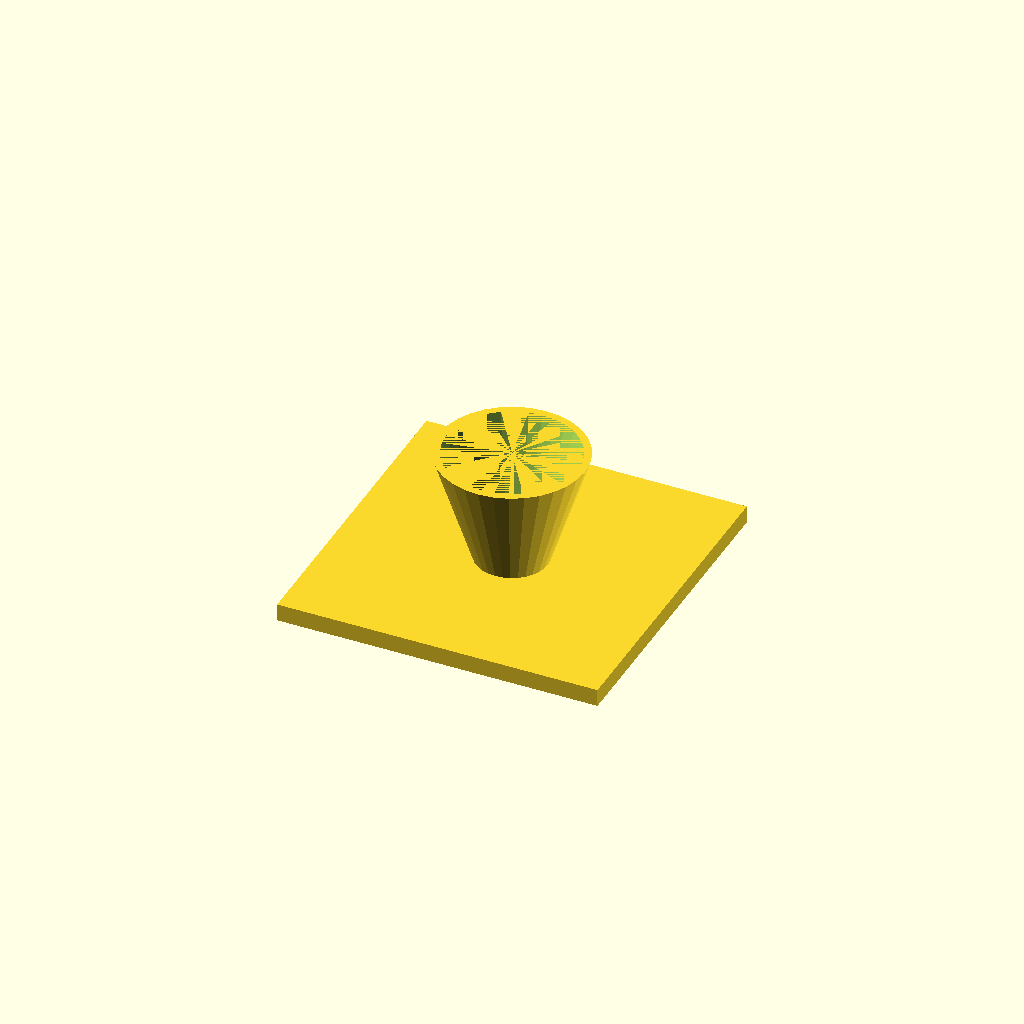
Cell 1 — every parameter at its default value.
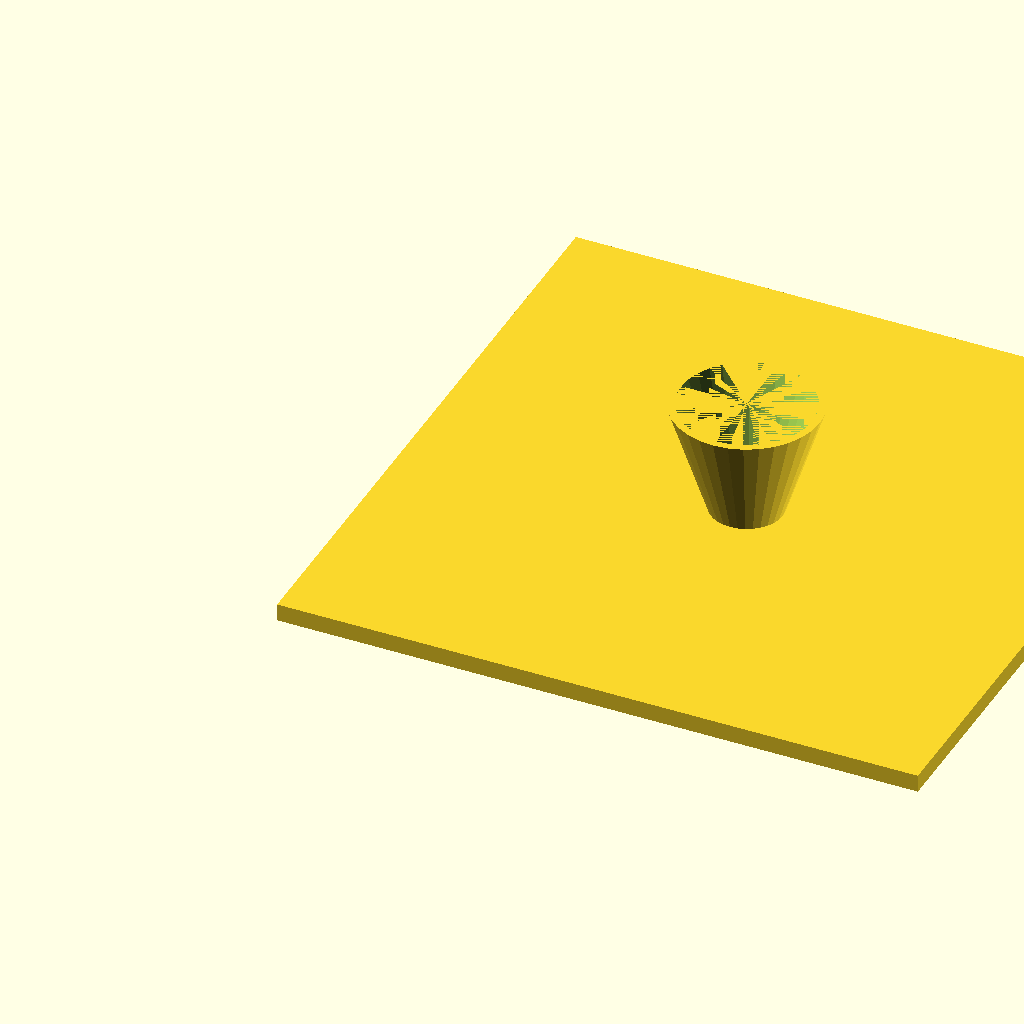
Cell 2 — fl set to 220, the other parameters unchanged.
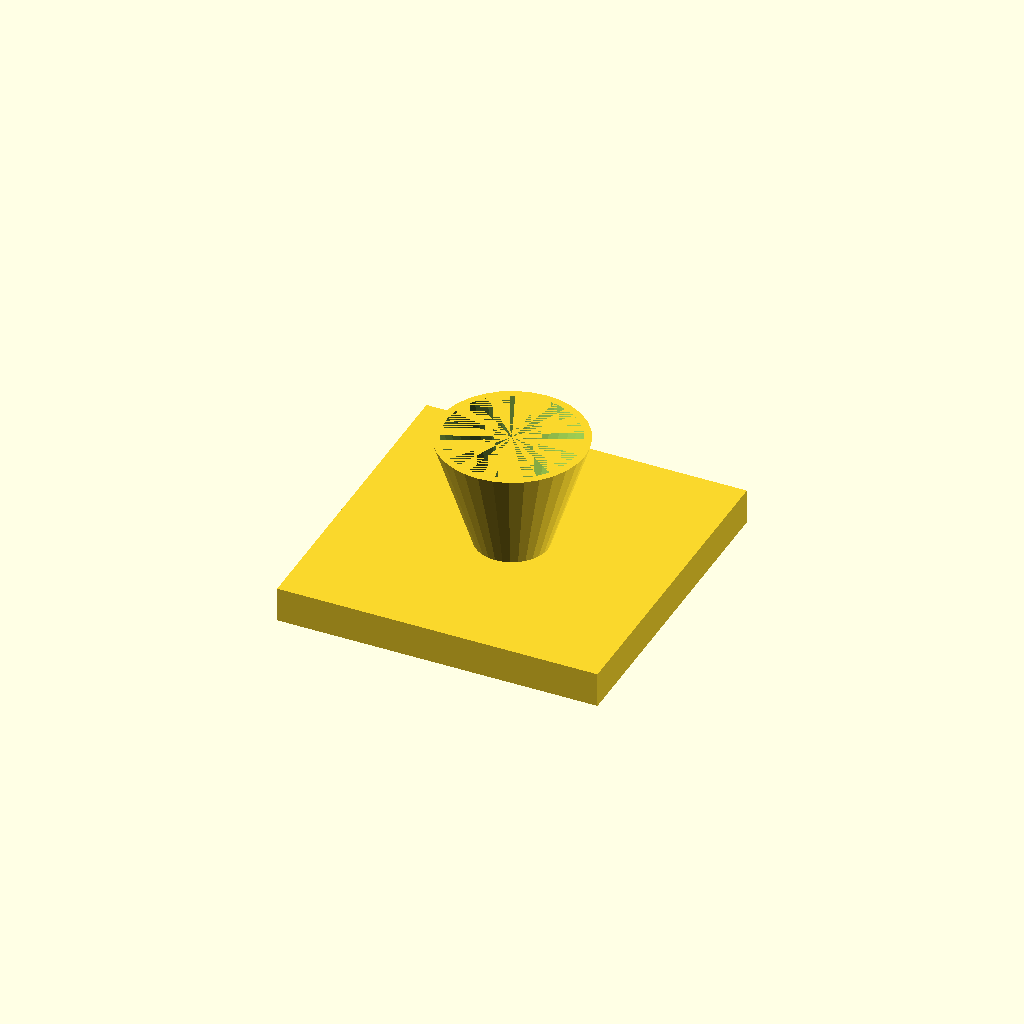
Cell 3 — fl_t set to 12, the other parameters unchanged.
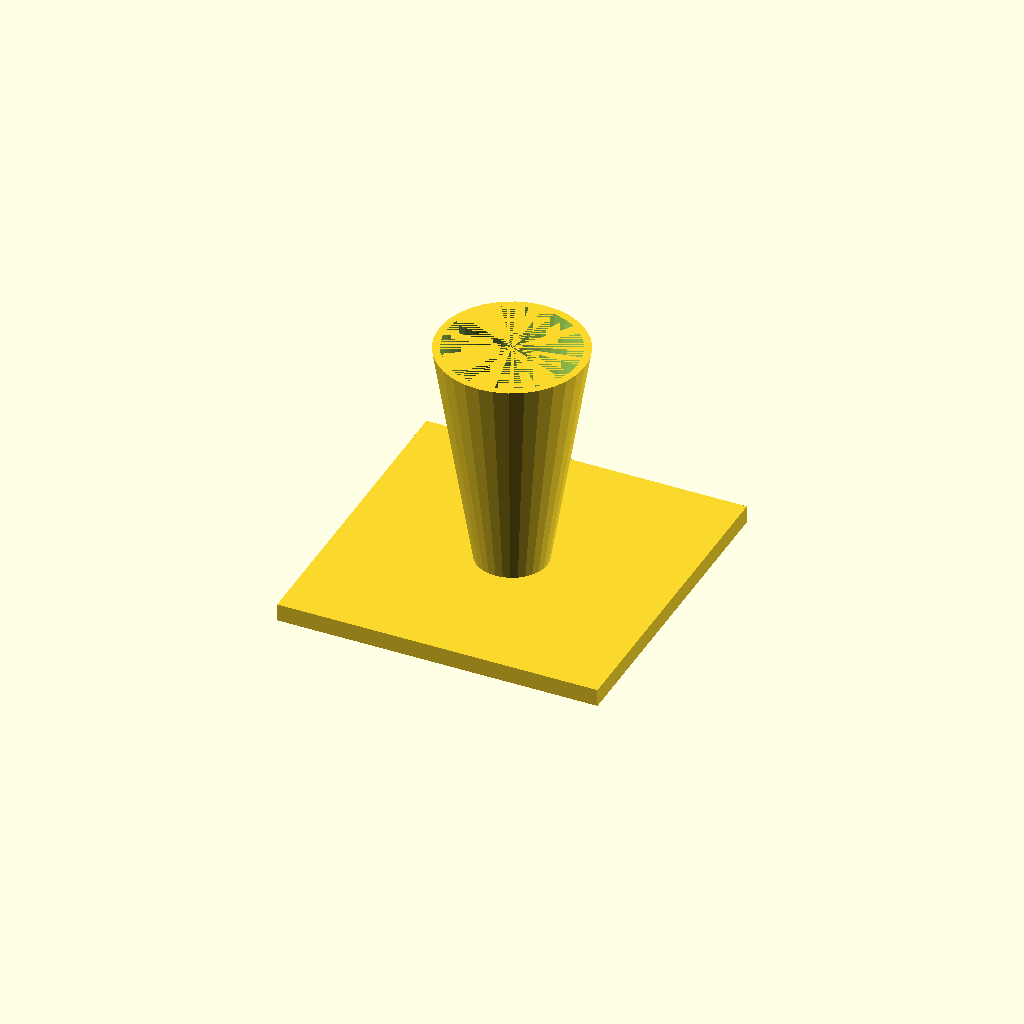
Cell 4: cone_h = 80 (everything else at default).
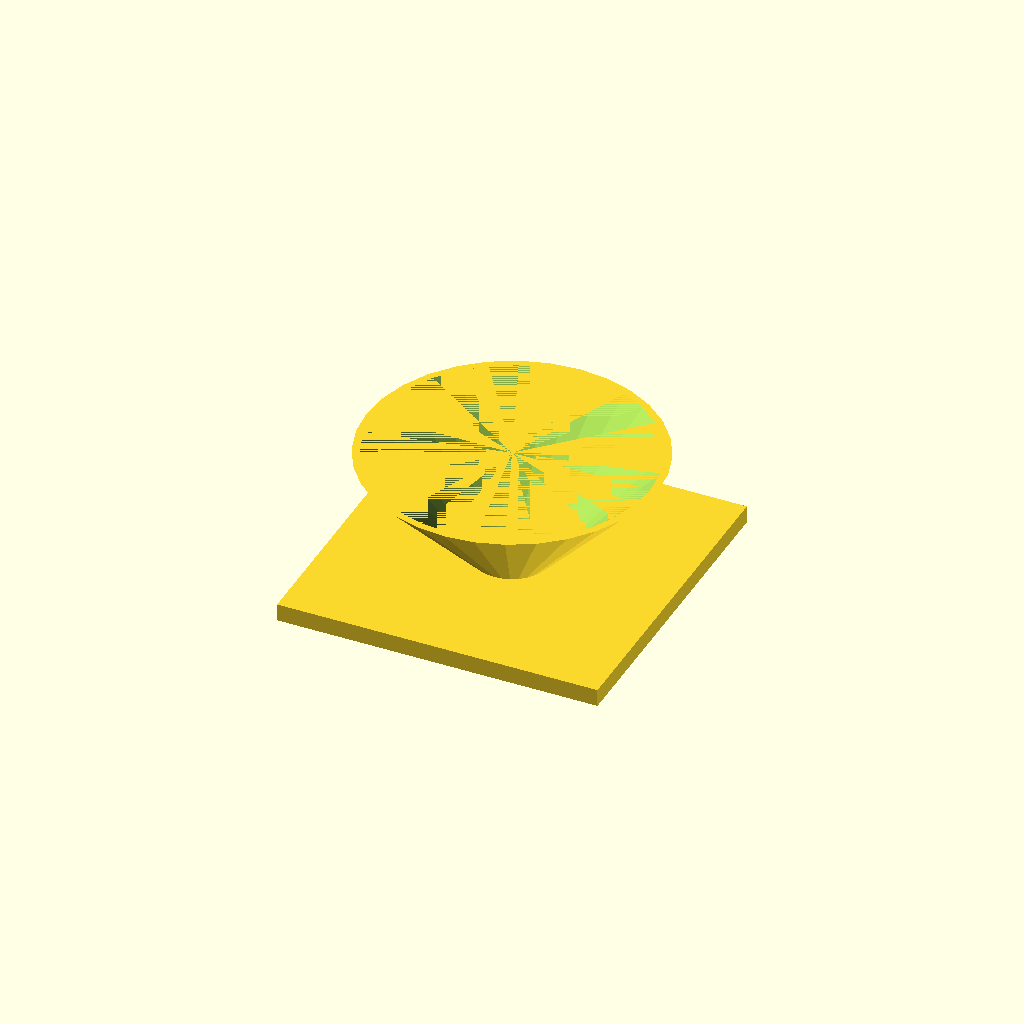
Cell 5: top_d = 100 (everything else at default).
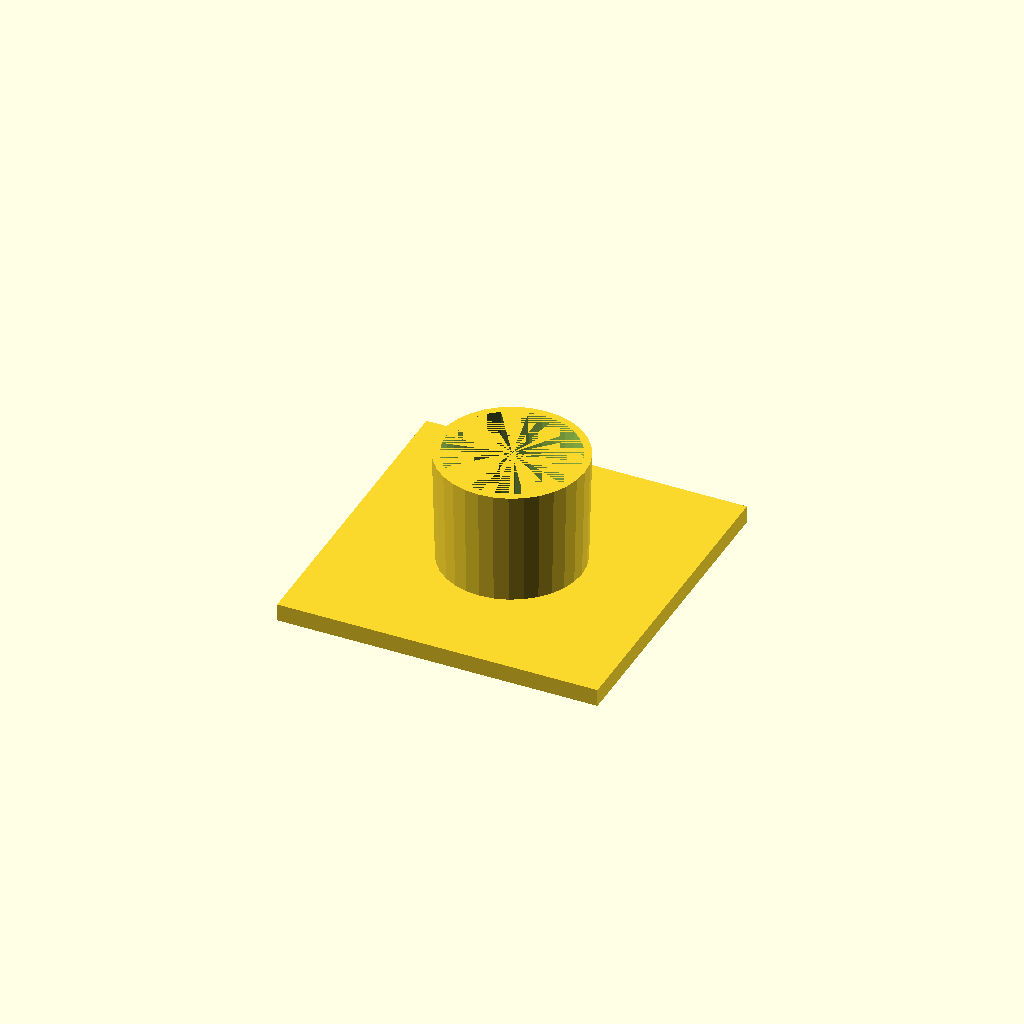
Cell 6: bot_d = 48 (everything else at default).
All cells are drawn from one camera (rotation 55°, 0°, 25°, orthographic, colour scheme Cornfield), so only the parameter changes between them.
OpenSCAD source file optional_data/data/solid3/hopper/part_0050.scad:
$fn = 32;

// ----------------------------------------------------------------------
// Hopper: funnel with square flange
// ----------------------------------------------------------------------

// --- parameters (mm) ---
fl = 110;                 // flange side, X and Y
fl_t = 6;                 // flange thickness
cone_h = 40;              // cone height above the flange
top_d = 50;               // cone mouth diameter
bot_d = 24;               // cone spout diameter
wall = 2.5;               // cone wall thickness

bore_d = bot_d - 2 * wall;  // spout bore diameter
total_h = fl_t + cone_h - 1;  // overall height

difference() {
  union() {
    cube([fl, fl, fl_t]);
    translate([fl / 2, fl / 2, fl_t - 1])
      cylinder(h = cone_h, d1 = bot_d, d2 = top_d);
  }
  translate([fl / 2, fl / 2, fl_t - 2])
    cylinder(h = cone_h + 1, d1 = bore_d, d2 = top_d - 2 * wall);
}
Customizer parameters (derived from the source; name, type, default, range or options):
fl: number, default 110
fl_t: number, default 6
cone_h: number, default 40
top_d: number, default 50
bot_d: number, default 24
wall: number, default 2.5
